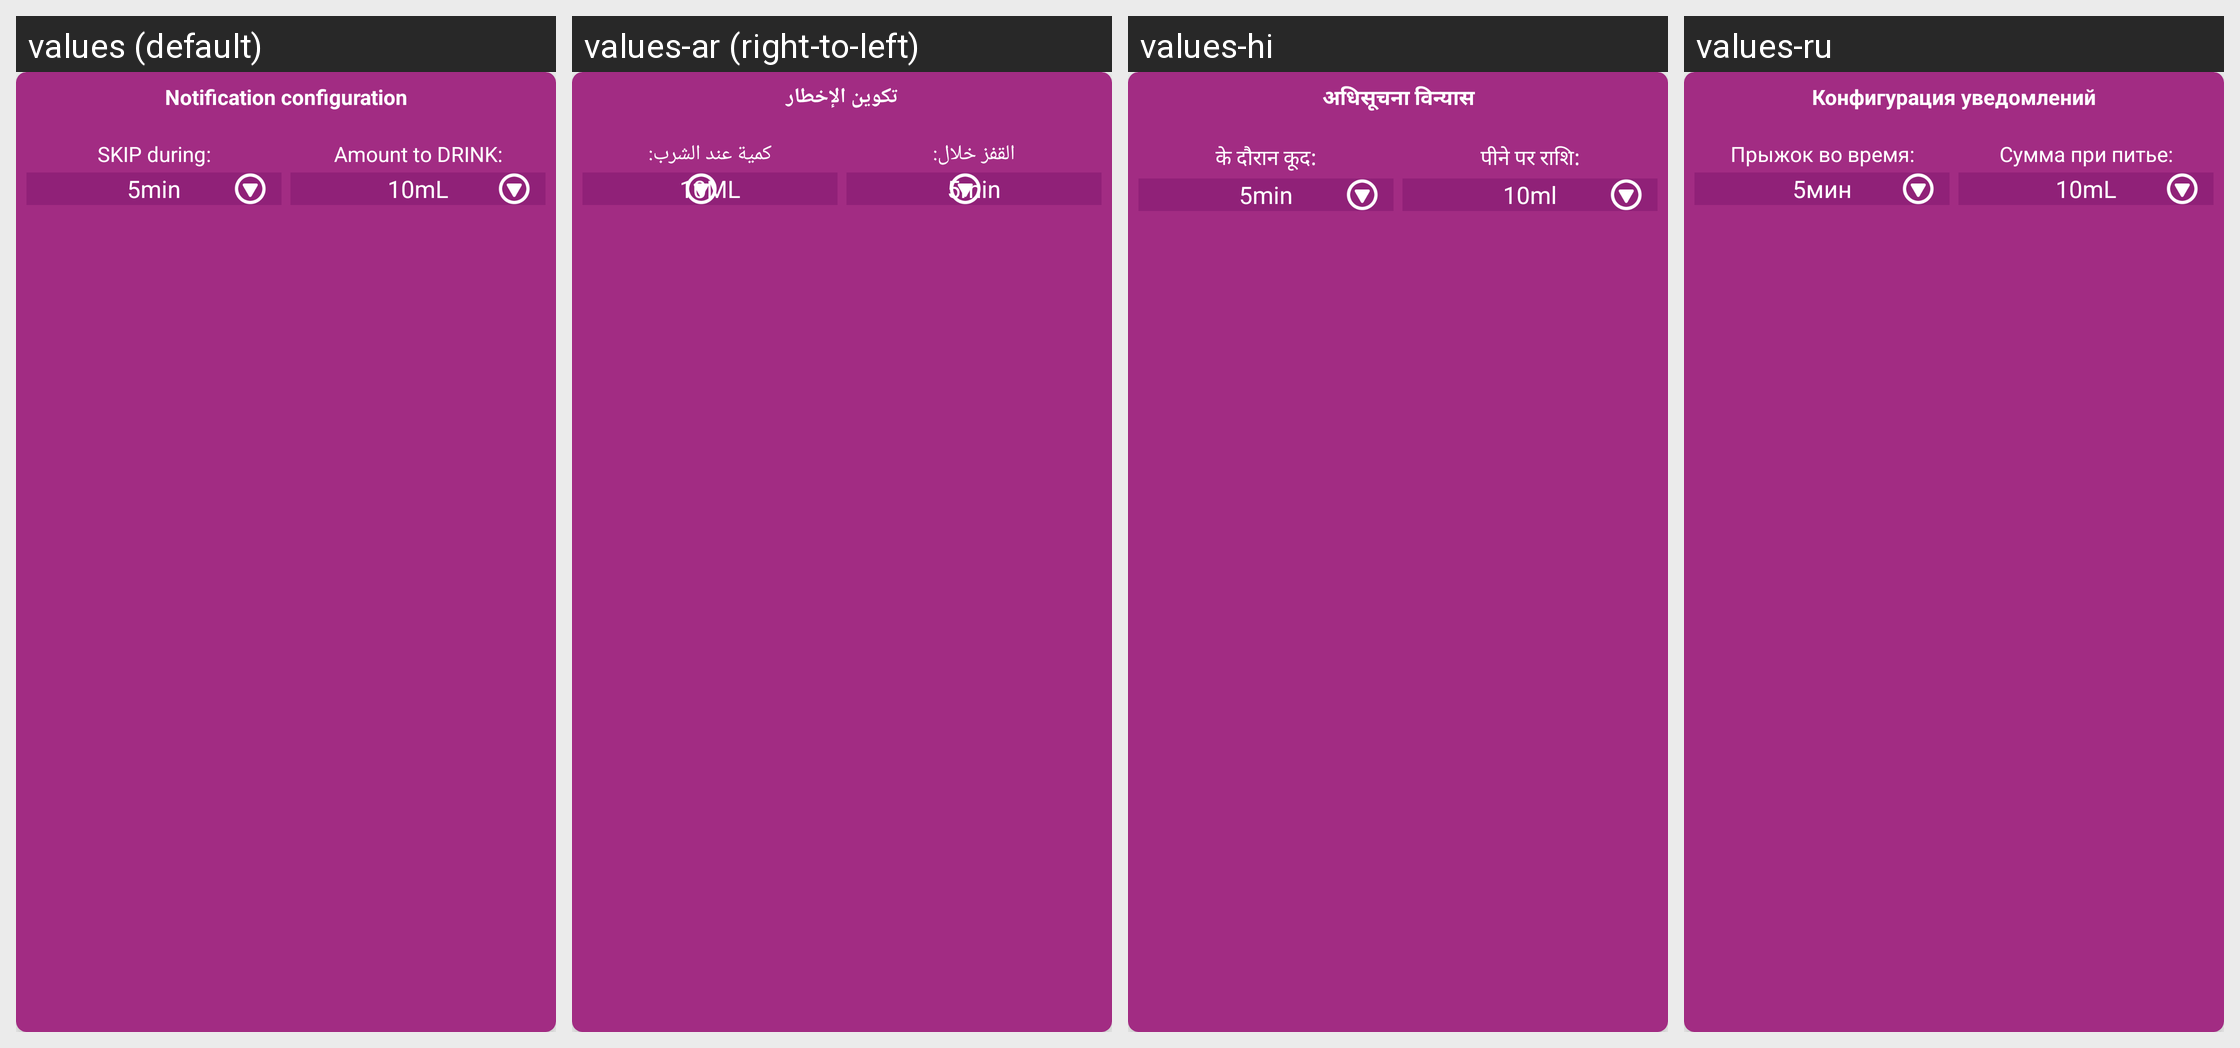

Translations of the strings shown on this Android screen, per locale in the grid:
Android screen res/layout/layout_notification.xml rendered under 4 locales, left to right: values (default), values-ar (right-to-left), values-hi, values-ru. Device: Nexus 5 (rendered at 1080×1920; each locale shown at half size, 540×960, under a caption strip naming it); theme AppTheme.
Other locales in the repository, not shown: values-af, values-az, values-da, values-de, values-en, values-es, values-fr, values-it, values-ja, values-ko, values-nl, values-pt, values-sr, values-uk, values-zh.
Strings drawn on this screen, with the default value and each locale's value (text and hints the layout hard-codes, and strings that could not be matched under every locale, appear in the picture but are not listed):

text_notification_title
  values: Notification configuration
  values-ar: تكوين الإخطار
  values-hi: अधिसूचना विन्यास
  values-ru: Конфигурация уведомлений

text_skip_time
  values: SKIP during:
  values-ar: القفز خلال:
  values-hi: के दौरान कूद:
  values-ru: Прыжок во время:

text_drink_amount
  values: Amount to DRINK:
  values-ar: كمية عند الشرب:
  values-hi: पीने पर राशि:
  values-ru: Сумма при питье:
